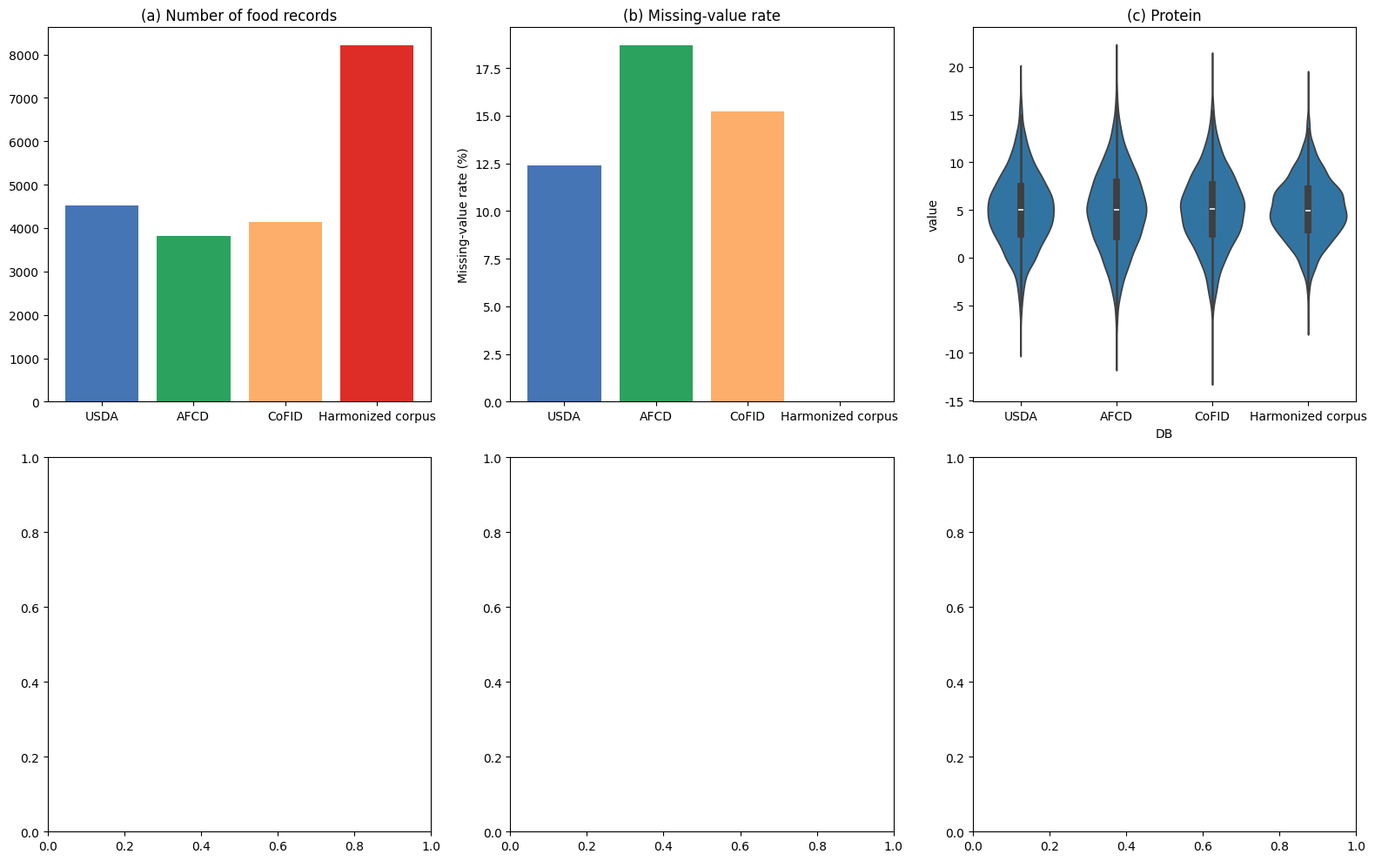

This chart was generated by the following Python code:
import matplotlib.pyplot as plt
import seaborn as sns
import pandas as pd
import numpy as np

plt.rcParams["font.family"] = "Arial"

#论文表1数据
db_names = ["USDA","AFCD","CoFID","Harmonized corpus"]
n_records = [4520, 3815,4130,8215]
miss_rate = [12.4,18.7,15.2,0.0]
# 蛋白、钠、铁方差
var_protein = [14.25,18.92,16.54,11.36]
var_sodium = [285.4,351.2,312.8,154.2]
var_iron = [4.12,5.84,4.95,3.21]

fig, axes = plt.subplots(2,3,figsize=(16,10))

#(a)食品记录数量
axes[0,0].bar(db_names,n_records,color=["#4575b4","#2ca25f","#fdae6b","#de2d26"])
axes[0,0].set_title("(a) Number of food records")

#(b)缺失率
axes[0,1].bar(db_names, miss_rate, color=["#4575b4","#2ca25f","#fdae6b","#de2d26"])
axes[0,1].set_ylabel("Missing‑value rate (%)")
axes[0,1].set_title("(b) Missing‑value rate")

#(c)Protein小提琴
def generate_dist(var,size=2000):
    return np.random.normal(loc=5, scale=np.sqrt(var), size=size)

df_vio = []
for i,db in enumerate(db_names):
    prot = generate_dist(var_protein[i])
    sod = generate_dist(var_sodium[i]/100)
    ir = generate_dist(var_iron[i])
    for val in prot:
        df_vio.append({"DB":db,"Nutrient":"Protein(g/100g)","value":val})
df_vio = pd.DataFrame(df_vio)

sns.violinplot(data=df_vio,x="DB",y="value",ax=axes[0,2])
axes[0,2].set_title("(c) Protein")

plt.tight_layout()
plt.savefig("fig4_multi_source_harmonization.png",dpi=300,bbox_inches="tight")
plt.close()
